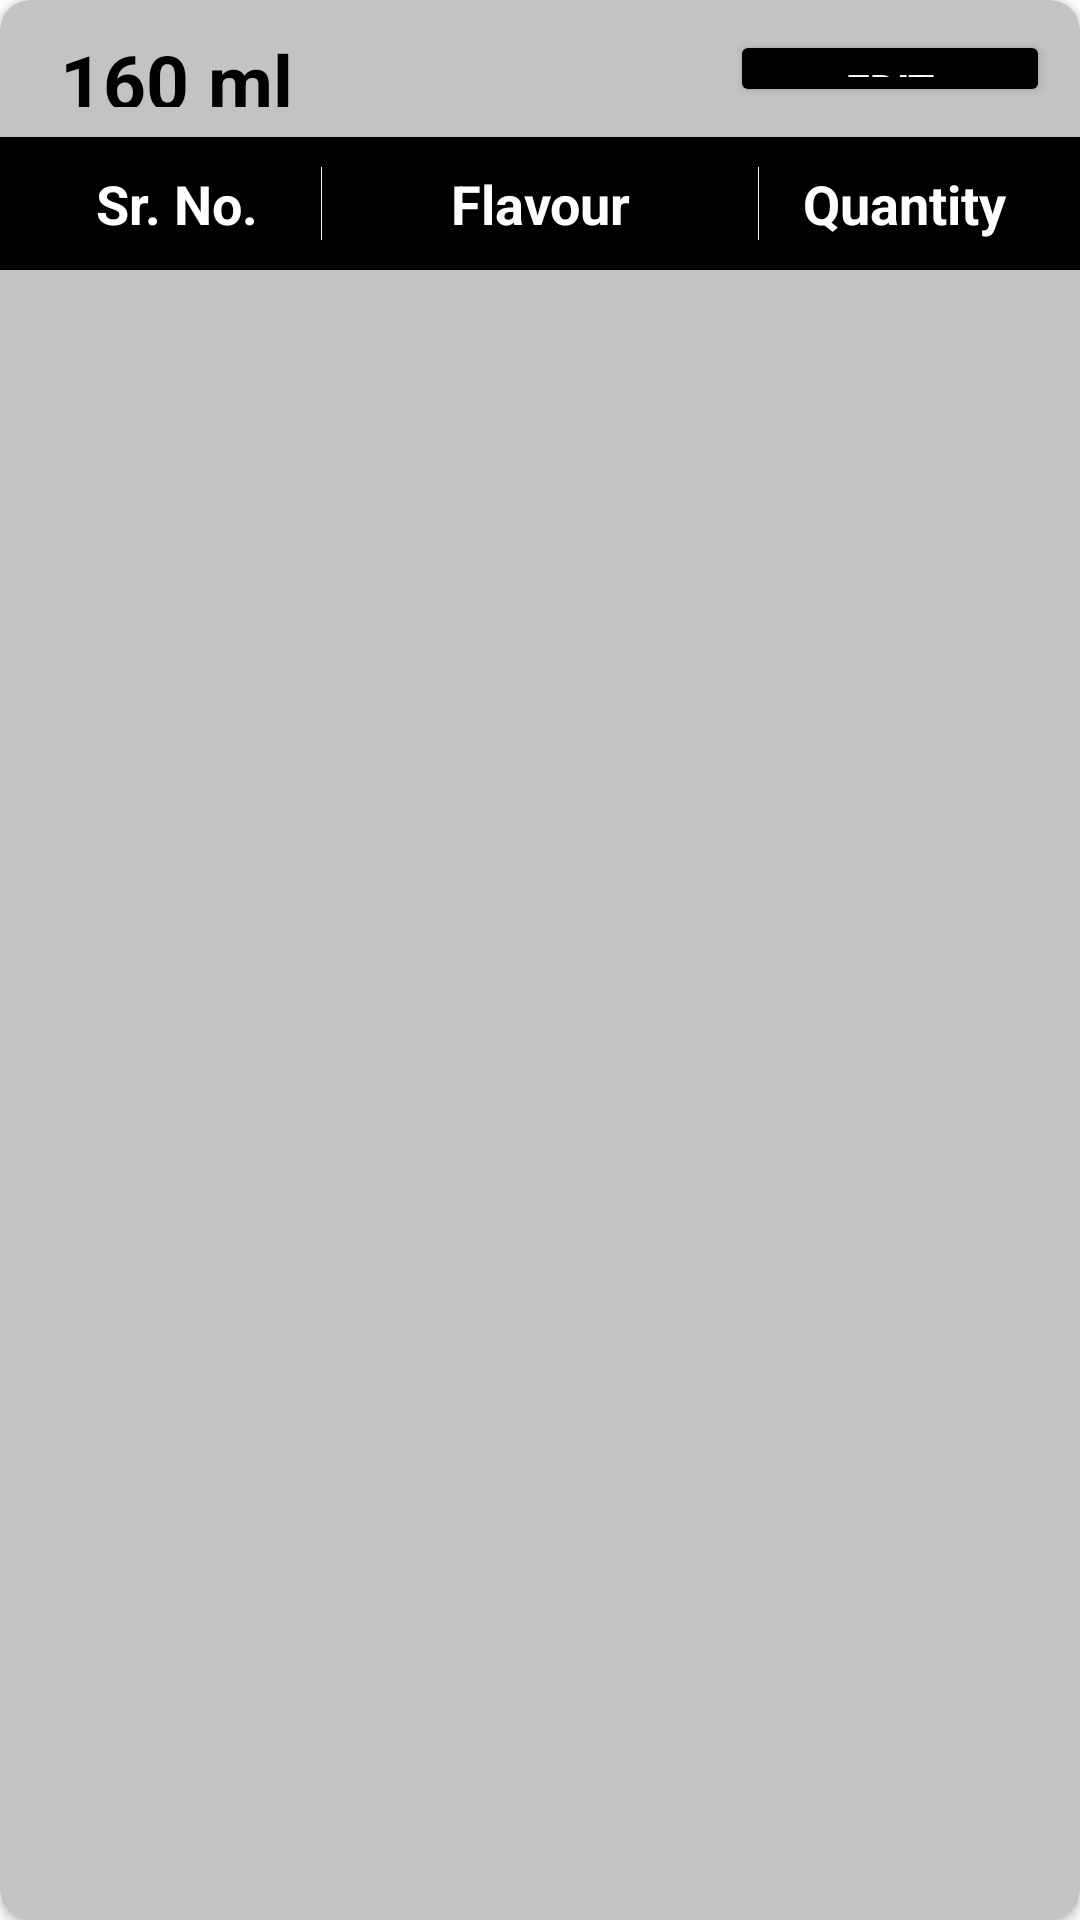

Here is an Android app screen rendered from its layout file. Give the layout XML and the strings, colors and styles it references.
<!-- AndroidManifest.xml: application theme Theme.ShivamSMS -->
<!-- res/layout/bottle_main_recycler_view_design.xml -->
<?xml version="1.0" encoding="utf-8"?>
<androidx.cardview.widget.CardView xmlns:android="http://schemas.android.com/apk/res/android"
    android:layout_width="match_parent"
    android:layout_height="wrap_content"
    xmlns:tools="http://schemas.android.com/tools"
    android:layout_margin="15dp"
    xmlns:app="http://schemas.android.com/apk/res-auto"
    app:cardBackgroundColor="@color/offWhite"
    app:cardCornerRadius="10dp">

    <LinearLayout
        android:layout_width="match_parent"
        android:layout_height="match_parent"
        android:weightSum="5"
        android:orientation="vertical">

    <LinearLayout
        android:layout_width="match_parent"
        android:layout_height="wrap_content"
        android:weightSum="3"
        android:layout_weight="1"
        android:orientation="horizontal">

    <TextView
        android:id="@+id/sizeName"
        android:layout_width="0dp"
        android:layout_height="match_parent"
        android:layout_weight="2"
        android:text="160 ml"
        android:textSize="25sp"
        android:textColor="@color/black"
        android:textStyle="bold"
        android:layout_margin="10dp"
        android:paddingLeft="10dp"
        android:gravity="center_vertical"/>

        <Button
            android:id="@+id/editBtn"
            android:layout_width="0dp"
            android:layout_height="match_parent"
            android:layout_weight="1"
            android:layout_margin="10dp"
            android:backgroundTint="@color/black"
            android:textColor="@color/white"
            android:textStyle="bold"
            android:text="Edit"/>


    </LinearLayout>

        <LinearLayout
            android:padding="10dp"
            android:orientation="horizontal"
            android:layout_width="match_parent"
            android:weightSum="7"
            android:divider="@color/white"
            android:background="@color/black"
            android:showDividers="middle"
            android:layout_height="wrap_content">

            <TextView
                android:id="@+id/srNo"
                android:layout_width="0dp"
                android:layout_height="wrap_content"
                android:layout_weight="2"
                android:text="Sr. No."
                android:gravity="center"
                android:textStyle="bold"
                android:textSize="18sp"
                android:textColor="@color/white" />

            <TextView
                android:id="@+id/flavour"
                android:layout_width="0dp"
                android:layout_height="wrap_content"
                android:layout_weight="3"
                android:text="Flavour"
                android:gravity="center"
                android:textSize="18sp"
                android:textStyle="bold"
                android:textColor="@color/white" />

            <TextView
                android:id="@+id/quantity"
                android:layout_width="0dp"
                android:layout_height="wrap_content"
                android:layout_weight="2"
                android:text="Quantity"
                android:gravity="center"
                android:textSize="18sp"
                android:textStyle="bold"
                android:textColor="@color/white" />

        </LinearLayout>

        <androidx.recyclerview.widget.RecyclerView
            android:id="@+id/allItems"
            android:layout_width="match_parent"
            android:layout_height="match_parent"
            android:layout_margin="10dp"
            tools:listitem="@layout/item_recycler_view_design"/>

    </LinearLayout>


</androidx.cardview.widget.CardView>
<!-- res/layout/item_recycler_view_design.xml (included above) -->
<?xml version="1.0" encoding="utf-8"?>
<LinearLayout xmlns:android="http://schemas.android.com/apk/res/android"
    android:orientation="horizontal"
    android:layout_width="match_parent"
    android:weightSum="7"
    android:divider="@color/black"
    android:showDividers="middle"
    android:padding="5dp"
    android:layout_height="wrap_content">

    <TextView
        android:id="@+id/srNo"
        android:layout_width="0dp"
        android:layout_height="wrap_content"
        android:layout_weight="2"
        android:text="1"
        android:gravity="center"
        android:textSize="20sp"
        android:textColor="@color/black" />

    <TextView
        android:id="@+id/flavour"
        android:layout_width="0dp"
        android:layout_height="wrap_content"
        android:layout_weight="3"
        android:text="Mixed Fruit"
        android:gravity="center"
        android:textSize="20sp"
        android:textColor="@color/black" />

    <TextView
        android:id="@+id/quantity"
        android:layout_width="0dp"
        android:layout_height="wrap_content"
        android:layout_weight="2"
        android:text="48"
        android:gravity="center"
        android:textSize="20sp"
        android:textColor="@color/black" />

</LinearLayout>
<!-- resources referenced by this layout -->
<resources>
  <color name="black">#FF000000</color>
  <color name="offWhite">#C3C3C3</color>
  <color name="white">#FFFFFFFF</color>
  <style name="Theme.ShivamSMS" parent="Theme.MaterialComponents.DayNight.NoActionBar">
          
          <item name="colorPrimary">@color/purple_500</item>
          <item name="colorPrimaryVariant">@color/purple_700</item>
          <item name="colorOnPrimary">@color/white</item>
          
          <item name="colorSecondary">@color/teal_200</item>
          <item name="colorSecondaryVariant">@color/teal_700</item>
          <item name="colorOnSecondary">@color/black</item>
          
          <item name="android:statusBarColor" tools:targetApi="l">?attr/colorPrimaryVariant</item>
          
      </style>
  <color name="purple_500">#FF6200EE</color>
  <color name="purple_700">#FF3700B3</color>
  <color name="teal_200">#FF03DAC5</color>
  <color name="teal_700">#FF018786</color>
</resources>
